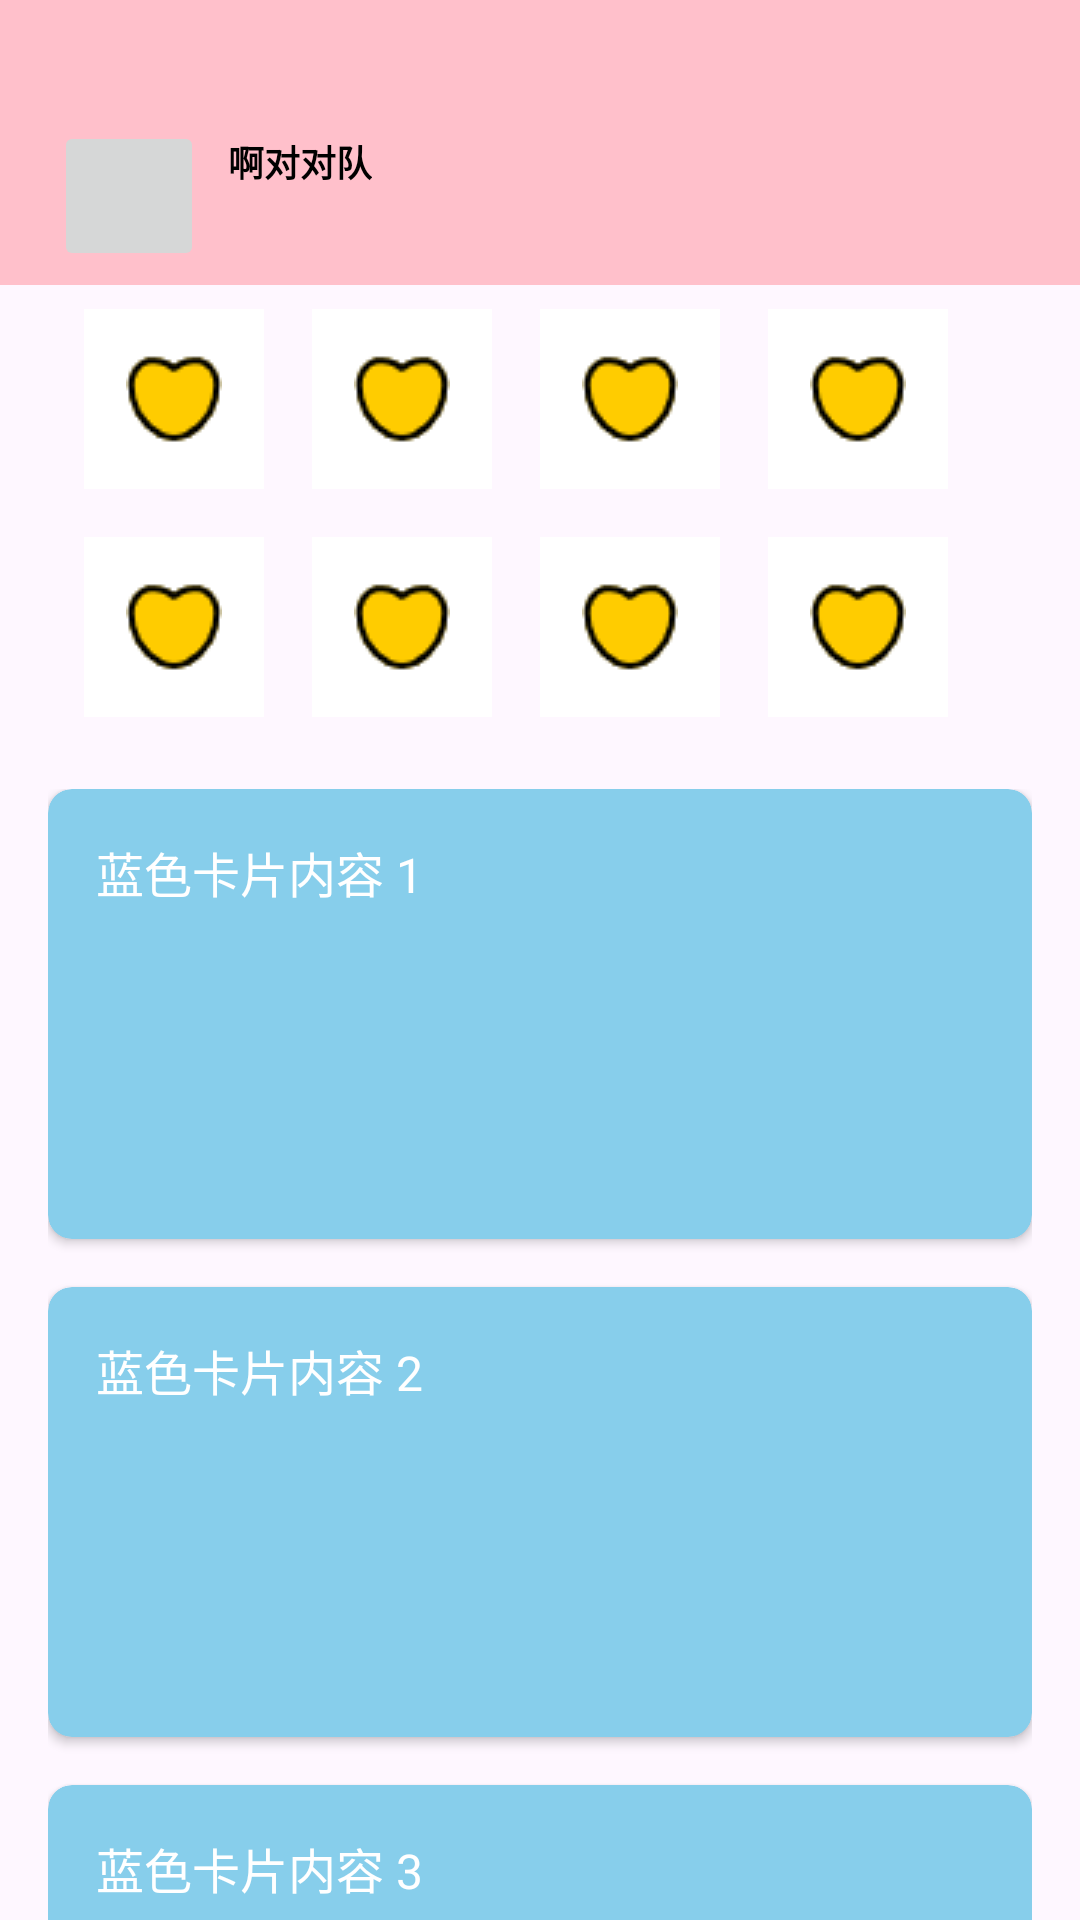

This screen was rendered from an Android layout file. Write that file and the resources it references.
<!-- AndroidManifest.xml: application theme Theme.Mental_health_programsCollaborative_projects -->
<!-- res/layout/fragment_self_assessment.xml -->
<?xml version="1.0" encoding="utf-8"?>
<androidx.constraintlayout.widget.ConstraintLayout xmlns:android="http://schemas.android.com/apk/res/android"
    xmlns:app="http://schemas.android.com/apk/res-auto"
    xmlns:tools="http://schemas.android.com/tools"
    android:id="@+id/main"
    android:layout_width="match_parent"
    android:layout_height="match_parent"
    tools:context=".fragment.self_assessmentFragment">

    
    <androidx.constraintlayout.widget.ConstraintLayout
        android:id="@+id/bt_bottomnavigation_top"
        android:layout_width="match_parent"
        android:layout_height="95dp"
        android:background="#FFC0CB"
        android:paddingLeft="18dp"
        android:paddingTop="45dp"
        android:paddingRight="18dp"
        android:paddingBottom="10dp"
        app:layout_constraintTop_toTopOf="parent"
        tools:layout_editor_absoluteX="0dp">

        
        <ImageButton
            android:id="@+id/profile_icon"
            android:layout_width="50dp"
            android:layout_height="50dp"
            android:src="@drawable/ic_launcher_foreground"
            app:layout_constraintBottom_toBottomOf="parent"
            app:layout_constraintStart_toStartOf="parent"
            app:layout_constraintTop_toTopOf="parent"
            tools:ignore="SpeakableTextPresentCheck" />

        
        <TextView
            android:id="@+id/profile_name"
            android:layout_width="wrap_content"
            android:layout_height="wrap_content"
            android:layout_marginLeft="8dp"
            android:text="啊对对队"
            android:textColor="#000000"
            android:textSize="12sp"
            android:textStyle="bold"
            app:layout_constraintBottom_toBottomOf="@id/profile_icon"
            app:layout_constraintLeft_toRightOf="@id/profile_icon"
            app:layout_constraintTop_toTopOf="@id/profile_icon"
            app:layout_constraintVertical_bias="0.156"
            tools:ignore="HardcodedText" />

        
        <ImageButton
            android:id="@+id/shopping_icon"
            android:layout_width="40dp"
            android:layout_height="40dp"
            android:background="#00FFFFFF"
            android:src="@drawable/shopping_icon"
            app:layout_constraintBottom_toBottomOf="parent"
            app:layout_constraintRight_toRightOf="parent"
            app:layout_constraintTop_toTopOf="parent"
            tools:ignore="TouchTargetSizeCheck,SpeakableTextPresentCheck" />
    </androidx.constraintlayout.widget.ConstraintLayout>


    <androidx.core.widget.NestedScrollView
        android:id="@+id/scrollable_content"
        android:layout_width="match_parent"
        android:layout_height="0dp"
        app:layout_constraintBottom_toBottomOf="parent"
        app:layout_constraintTop_toBottomOf="@id/bt_bottomnavigation_top">

        <LinearLayout
            android:layout_width="match_parent"
            android:layout_height="wrap_content"
            android:orientation="vertical">

            
            <androidx.constraintlayout.widget.ConstraintLayout
                android:id="@+id/content"
                android:layout_width="match_parent"
                android:layout_height="wrap_content">

                
                <GridLayout
                    android:layout_width="match_parent"
                    android:layout_height="wrap_content"
                    android:layout_margin="20dp"
                    android:columnCount="4"
                    android:rowCount="3"
                    tools:ignore="MissingConstraints">

                    
                    <ImageButton
                        android:id="@+id/button1"
                        android:layout_width="60dp"
                        android:layout_height="60dp"
                        android:layout_margin="8dp"
                        android:background="#FFFFFF"
                        android:src="@drawable/heart_double"
                        tools:ignore="SpeakableTextPresentCheck" />

                    <ImageButton
                        android:id="@+id/button2"
                        android:layout_width="60dp"
                        android:layout_height="60dp"
                        android:layout_margin="8dp"
                        android:background="#FFFFFF"
                        android:src="@drawable/heart_double"
                        tools:ignore="SpeakableTextPresentCheck" />

                    <ImageButton
                        android:id="@+id/button3"
                        android:layout_width="60dp"
                        android:layout_height="60dp"
                        android:layout_margin="8dp"
                        android:background="#FFFFFF"
                        android:src="@drawable/heart_double"
                        tools:ignore="SpeakableTextPresentCheck" />

                    <ImageButton
                        android:id="@+id/button4"
                        android:layout_width="60dp"
                        android:layout_height="60dp"
                        android:layout_margin="8dp"
                        android:background="#FFFFFF"
                        android:src="@drawable/heart_double"
                        tools:ignore="SpeakableTextPresentCheck" />

                    <ImageButton
                        android:id="@+id/button5"
                        android:layout_width="60dp"
                        android:layout_height="60dp"
                        android:layout_margin="8dp"
                        android:background="#FFFFFF"
                        android:src="@drawable/heart_double"
                        tools:ignore="SpeakableTextPresentCheck" />

                    <ImageButton
                        android:id="@+id/button6"
                        android:layout_width="60dp"
                        android:layout_height="60dp"
                        android:layout_margin="8dp"
                        android:background="#FFFFFF"
                        android:src="@drawable/heart_double"
                        tools:ignore="SpeakableTextPresentCheck" />

                    <ImageButton
                        android:id="@+id/button7"
                        android:layout_width="60dp"
                        android:layout_height="60dp"
                        android:layout_margin="8dp"
                        android:background="#FFFFFF"
                        android:src="@drawable/heart_double"
                        tools:ignore="SpeakableTextPresentCheck" />

                    <ImageButton
                        android:id="@+id/button8"
                        android:layout_width="60dp"
                        android:layout_height="60dp"
                        android:layout_margin="8dp"
                        android:background="#FFFFFF"
                        android:src="@drawable/heart_double"
                        tools:ignore="SpeakableTextPresentCheck" />


                    
                </GridLayout>
            </androidx.constraintlayout.widget.ConstraintLayout>

            
            <LinearLayout
                android:id="@+id/card_section"
                android:layout_width="match_parent"
                android:layout_height="wrap_content"
                android:orientation="vertical"
                android:padding="16dp">

                
                <androidx.cardview.widget.CardView
                    android:id="@+id/card1"
                    android:layout_width="match_parent"
                    android:layout_height="150dp"
                    android:layout_marginBottom="16dp"
                    android:backgroundTint="#87CEEB"
                    app:cardCornerRadius="8dp">

                    <TextView
                        android:layout_width="match_parent"
                        android:layout_height="wrap_content"
                        android:padding="16dp"
                        android:text="蓝色卡片内容 1"
                        android:textColor="#FFFFFF"
                        android:textSize="16sp" />
                </androidx.cardview.widget.CardView>

                <androidx.cardview.widget.CardView
                    android:id="@+id/card2"
                    android:layout_width="match_parent"
                    android:layout_height="150dp"
                    android:layout_marginBottom="16dp"
                    android:backgroundTint="#87CEEB"
                    app:cardCornerRadius="8dp">

                    <TextView
                        android:layout_width="match_parent"
                        android:layout_height="wrap_content"
                        android:padding="16dp"
                        android:text="蓝色卡片内容 2"
                        android:textColor="#FFFFFF"
                        android:textSize="16sp" />
                </androidx.cardview.widget.CardView>

                <androidx.cardview.widget.CardView
                    android:id="@+id/card3"
                    android:layout_width="match_parent"
                    android:layout_height="150dp"
                    android:layout_marginBottom="16dp"
                    android:backgroundTint="#87CEEB"
                    app:cardCornerRadius="8dp">

                    <TextView
                        android:layout_width="match_parent"
                        android:layout_height="wrap_content"
                        android:padding="16dp"
                        android:text="蓝色卡片内容 3"
                        android:textColor="#FFFFFF"
                        android:textSize="16sp" />
                </androidx.cardview.widget.CardView>

                <androidx.cardview.widget.CardView
                    android:id="@+id/card4"
                    android:layout_width="match_parent"
                    android:layout_height="150dp"
                    android:layout_marginBottom="16dp"
                    android:backgroundTint="#87CEEB"
                    app:cardCornerRadius="8dp">

                    <TextView
                        android:layout_width="match_parent"
                        android:layout_height="wrap_content"
                        android:padding="16dp"
                        android:text="蓝色卡片内容 4"
                        android:textColor="#FFFFFF"
                        android:textSize="16sp" />
                </androidx.cardview.widget.CardView>

                <androidx.cardview.widget.CardView
                    android:id="@+id/card5"
                    android:layout_width="match_parent"
                    android:layout_height="150dp"
                    android:layout_marginBottom="16dp"
                    android:backgroundTint="#87CEEB"
                    app:cardCornerRadius="8dp">

                    <TextView
                        android:layout_width="match_parent"
                        android:layout_height="wrap_content"
                        android:padding="16dp"
                        android:text="蓝色卡片内容 5"
                        android:textColor="#FFFFFF"
                        android:textSize="16sp" />
                </androidx.cardview.widget.CardView>

                
            </LinearLayout>
        </LinearLayout>
    </androidx.core.widget.NestedScrollView>
</androidx.constraintlayout.widget.ConstraintLayout>
<!-- resources referenced by this layout -->
<resources>
  <!-- drawable heart_double: png bitmap (drawable, 1183 bytes) -->
  <style name="Theme.Mental_health_programsCollaborative_projects" parent="Base.Theme.Mental_health_programsCollaborative_projects" />
  <style name="Base.Theme.Mental_health_programsCollaborative_projects" parent="Theme.Material3.DayNight.NoActionBar">
          
          
      </style>
</resources>
